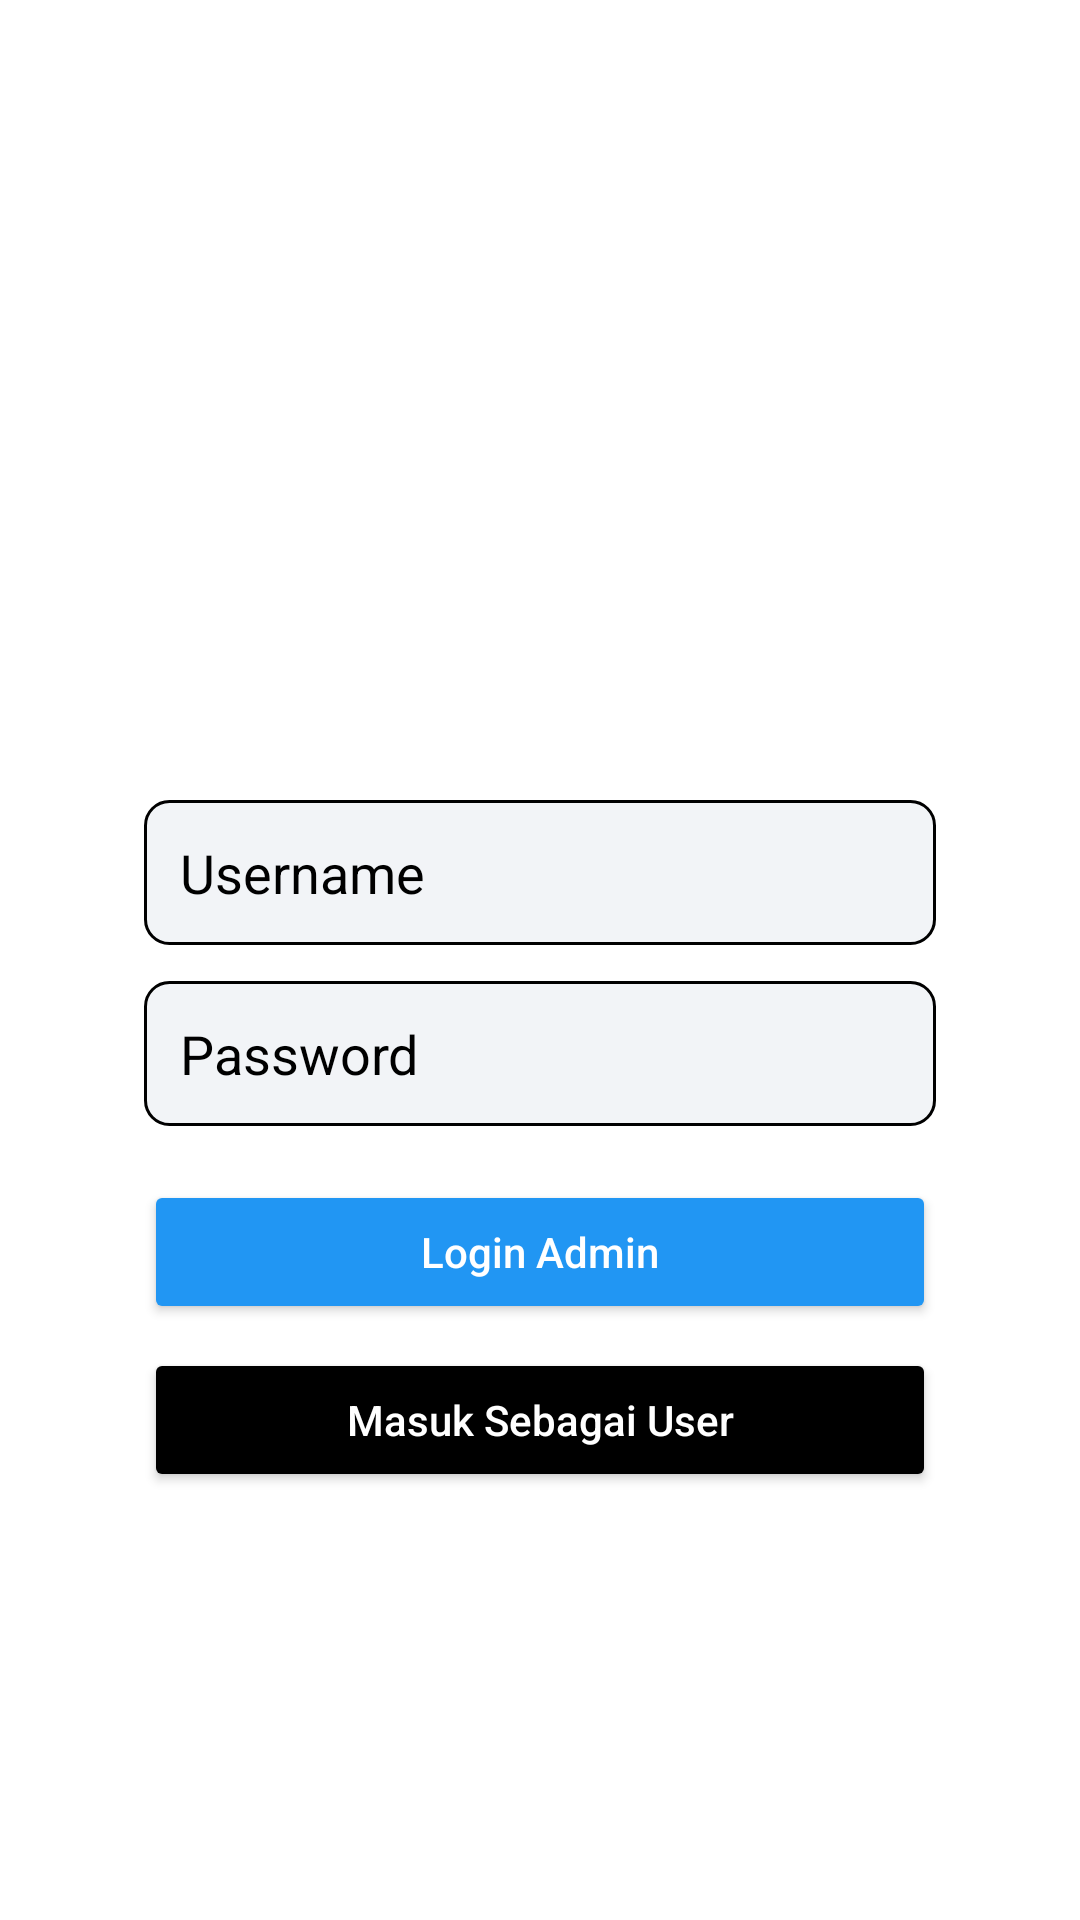

Here is an Android app screen rendered from its layout file. Give the layout XML and the strings, colors and styles it references.
<!-- AndroidManifest.xml: application theme Theme.InNavApp -->
<!-- res/layout/activity_login.xml -->
<LinearLayout xmlns:android="http://schemas.android.com/apk/res/android"
    android:orientation="vertical"
    android:gravity="center"
    android:background="@color/white"
    android:layout_width="match_parent"
    android:layout_height="match_parent">

    <ImageView
        android:id="@+id/logoApp"
        android:layout_width="100dp"
        android:layout_height="100dp"
        android:src="@drawable/ic_person"
        android:layout_marginBottom="24dp"/>
    <LinearLayout
        android:orientation="vertical"
        android:background="@drawable/card_bg"
        android:elevation="8dp"
        android:padding="24dp"
        android:layout_width="match_parent"
        android:layout_height="wrap_content"
        android:layout_margin="24dp">

        <EditText
            android:id="@+id/etUsername"
            android:layout_width="match_parent"
            android:layout_height="wrap_content"
            android:hint="Username"
            android:textColorHint="@color/black"
            android:padding="12dp"
            android:background="@drawable/edittext_bg"
            android:layout_marginBottom="12dp"
            android:textColor="@color/black"
            />

        <EditText
            android:id="@+id/etPassword"
            android:layout_width="match_parent"
            android:layout_height="wrap_content"
            android:hint="Password"
            android:textColorHint="@color/black"
            android:inputType="textPassword"
            android:padding="12dp"
            android:background="@drawable/edittext_bg"
            android:layout_marginBottom="18dp"
            android:textColor="@color/black"/>

        <Button
            android:id="@+id/btnLogin"
            android:layout_width="match_parent"
            android:layout_height="wrap_content"
            android:text="Login Admin"
            android:backgroundTint="@color/blue"
            android:textColor="@color/white"
            android:textAllCaps="false"
            android:layout_marginBottom="8dp"/>

        <Button
            android:id="@+id/btnGuest"
            android:layout_width="match_parent"
            android:layout_height="wrap_content"
            android:text="Masuk Sebagai User"
            android:backgroundTint="@color/black"
            android:textColor="@color/white"
            android:textAllCaps="false"/>
    </LinearLayout>
</LinearLayout>
<!-- resources referenced by this layout -->
<resources>
  <color name="black">#FF000000</color>
  <color name="blue">#2196F3</color>
  <color name="white">#FFFFFFFF</color>
  <!-- drawable edittext_bg (drawable) -->
  <shape xmlns:android="http://schemas.android.com/apk/res/android"
      android:shape="rectangle">
      <solid android:color="#f2f4f7"/>
      <corners android:radius="8dp"/>
      <stroke android:width="1dp" android:color="#000000"/>
  </shape>
  <style name="Theme.InNavApp" parent="Base.Theme.InNavApp" />
  <style name="Base.Theme.InNavApp" parent="Theme.MaterialComponents.DayNight.NoActionBar">
          
          
          <item name="android:textColorPrimary">@color/black</item>
          <item name="android:textColor">@color/black</item>
      </style>
</resources>
